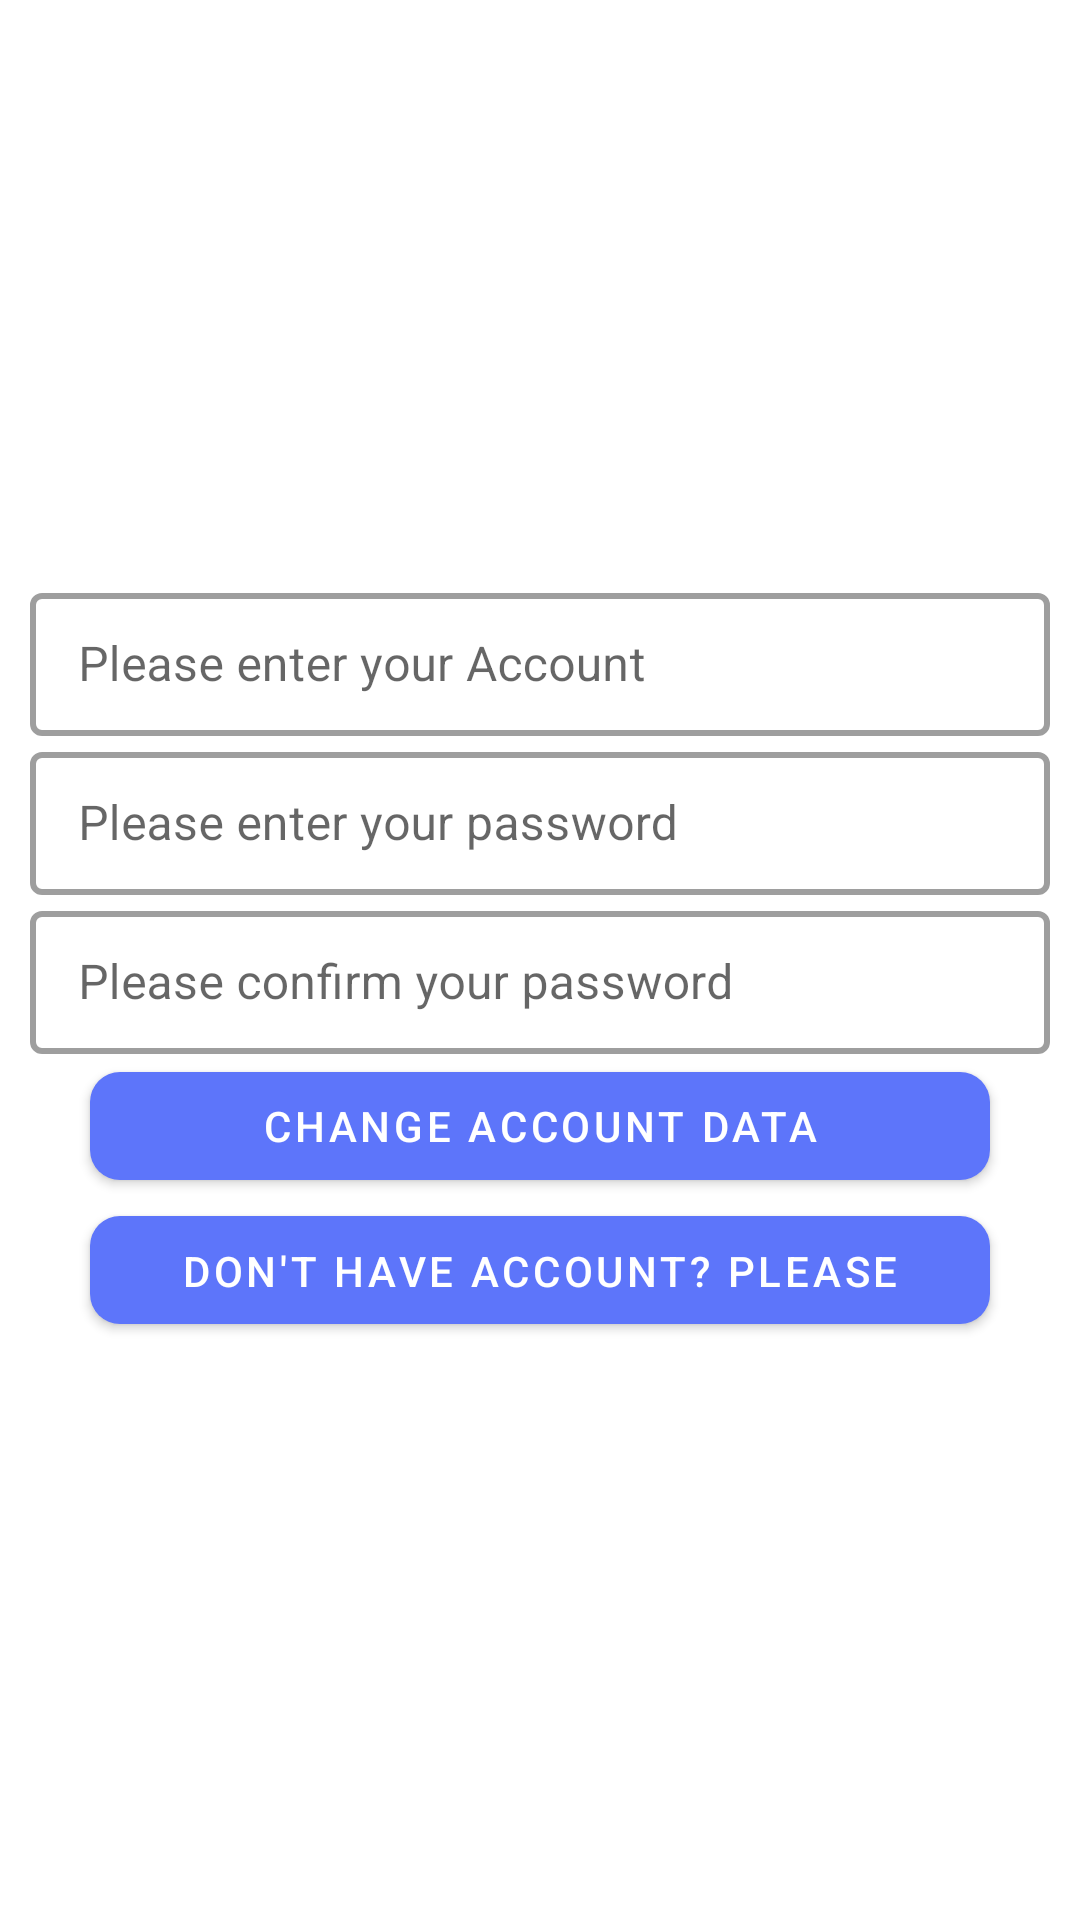

Here is an Android app screen rendered from its layout file. Give the layout XML and the strings, colors and styles it references.
<!-- AndroidManifest.xml: application theme Theme.GymHelper -->
<!-- res/layout/change_account_fragment.xml -->
<?xml version="1.0" encoding="utf-8"?>
<FrameLayout xmlns:android="http://schemas.android.com/apk/res/android"
    xmlns:tools="http://schemas.android.com/tools"
    android:layout_width="match_parent"
    android:layout_height="match_parent"
    xmlns:app="http://schemas.android.com/apk/res-auto"
    tools:context=".Account.ChangeAccountFragment">

    <LinearLayout
        android:layout_width="match_parent"
        android:layout_height="match_parent"
        android:layout_margin="@dimen/margin10"
        android:gravity="center_vertical"
        android:orientation="vertical">

        <com.google.android.material.textfield.TextInputLayout
            style="@style/Widget.MaterialComponents.TextInputLayout.OutlinedBox.Dense"
            android:layout_width="match_parent"
            android:layout_height="wrap_content"
            app:boxBackgroundMode="outline"
            app:boxStrokeWidth="2dp"
            app:hintAnimationEnabled="true">

            <com.google.android.material.textfield.TextInputEditText
                android:id="@+id/edit_text_account_name"
                android:layout_width="match_parent"
                android:layout_height="wrap_content"
                android:hint="@string/please_enter_your_login"
                android:inputType="text|textCapSentences" />

        </com.google.android.material.textfield.TextInputLayout>

        <com.google.android.material.textfield.TextInputLayout
            style="@style/Widget.MaterialComponents.TextInputLayout.OutlinedBox.Dense"
            android:layout_width="match_parent"
            android:layout_height="wrap_content"
            app:boxBackgroundMode="outline"
            app:boxStrokeWidth="2dp"
            app:hintAnimationEnabled="true">

            <com.google.android.material.textfield.TextInputEditText
                android:id="@+id/edit_text_account_password"
                android:layout_width="match_parent"
                android:layout_height="wrap_content"
                android:hint="@string/please_enter_your_password"
                android:inputType="textPassword|numberPassword" />

        </com.google.android.material.textfield.TextInputLayout>

        <com.google.android.material.textfield.TextInputLayout
            style="@style/Widget.MaterialComponents.TextInputLayout.OutlinedBox.Dense"
            android:layout_width="match_parent"
            android:layout_height="wrap_content"
            app:boxBackgroundMode="outline"
            app:boxStrokeWidth="2dp"
            app:hintAnimationEnabled="true">

            <com.google.android.material.textfield.TextInputEditText
                android:id="@+id/edit_text_account_password_confirm"
                android:layout_width="match_parent"
                android:layout_height="wrap_content"
                android:hint="@string/please_confirm_your_password"
                android:inputType="textPassword|numberPassword" />

        </com.google.android.material.textfield.TextInputLayout>

        <com.google.android.material.button.MaterialButton
            android:id="@+id/button_change_account"
            android:layout_width="match_parent"
            android:layout_height="wrap_content"
            android:layout_marginHorizontal="@dimen/margin20"
            android:padding="@dimen/padding5"
            android:maxLines="1"
            android:text="@string/change_account_data"
            app:cornerRadius="10dp"
            app:elevation="10dp" />

        <com.google.android.material.button.MaterialButton
            android:id="@+id/button_registration_account"
            android:layout_width="match_parent"
            android:layout_height="wrap_content"
            android:layout_marginHorizontal="@dimen/margin20"
            android:padding="@dimen/padding5"
            android:maxLines="1"
            android:text="@string/registration"
            app:cornerRadius="10dp"
            app:elevation="10dp" />


    </LinearLayout>

</FrameLayout>
<!-- resources referenced by this layout -->
<resources>
  <dimen name="margin10">10dp</dimen>
  <dimen name="margin20">20dp</dimen>
  <dimen name="padding5">5dp</dimen>
  <string name="change_account_data">Change account data</string>
  <string name="please_confirm_your_password">Please confirm your password</string>
  <string name="please_enter_your_login">Please enter your Account</string>
  <string name="please_enter_your_password">Please enter your password</string>
  <string name="registration">Don\'t have Account? Please register here.</string>
  <style name="Theme.GymHelper" parent="Theme.MaterialComponents.DayNight.DarkActionBar">
          
          <item name="colorPrimary">@color/purple_500</item>
          <item name="colorPrimaryVariant">@color/purple_700</item>
          <item name="colorOnPrimary">@color/white</item>
          
          <item name="colorSecondary">@color/teal_200</item>
          <item name="colorSecondaryVariant">@color/teal_700</item>
          <item name="colorOnSecondary">@color/black</item>
          
          <item name="android:statusBarColor" tools:targetApi="l">?attr/colorPrimaryVariant</item>
          
      </style>
  <color name="purple_500">#5D75FA</color>
  <color name="purple_700">#09D3ED</color>
  <color name="white">#FFFFFFFF</color>
  <color name="teal_200">#FF03DAC5</color>
  <color name="teal_700">#FF018786</color>
  <color name="black">#FF000000</color>
</resources>
